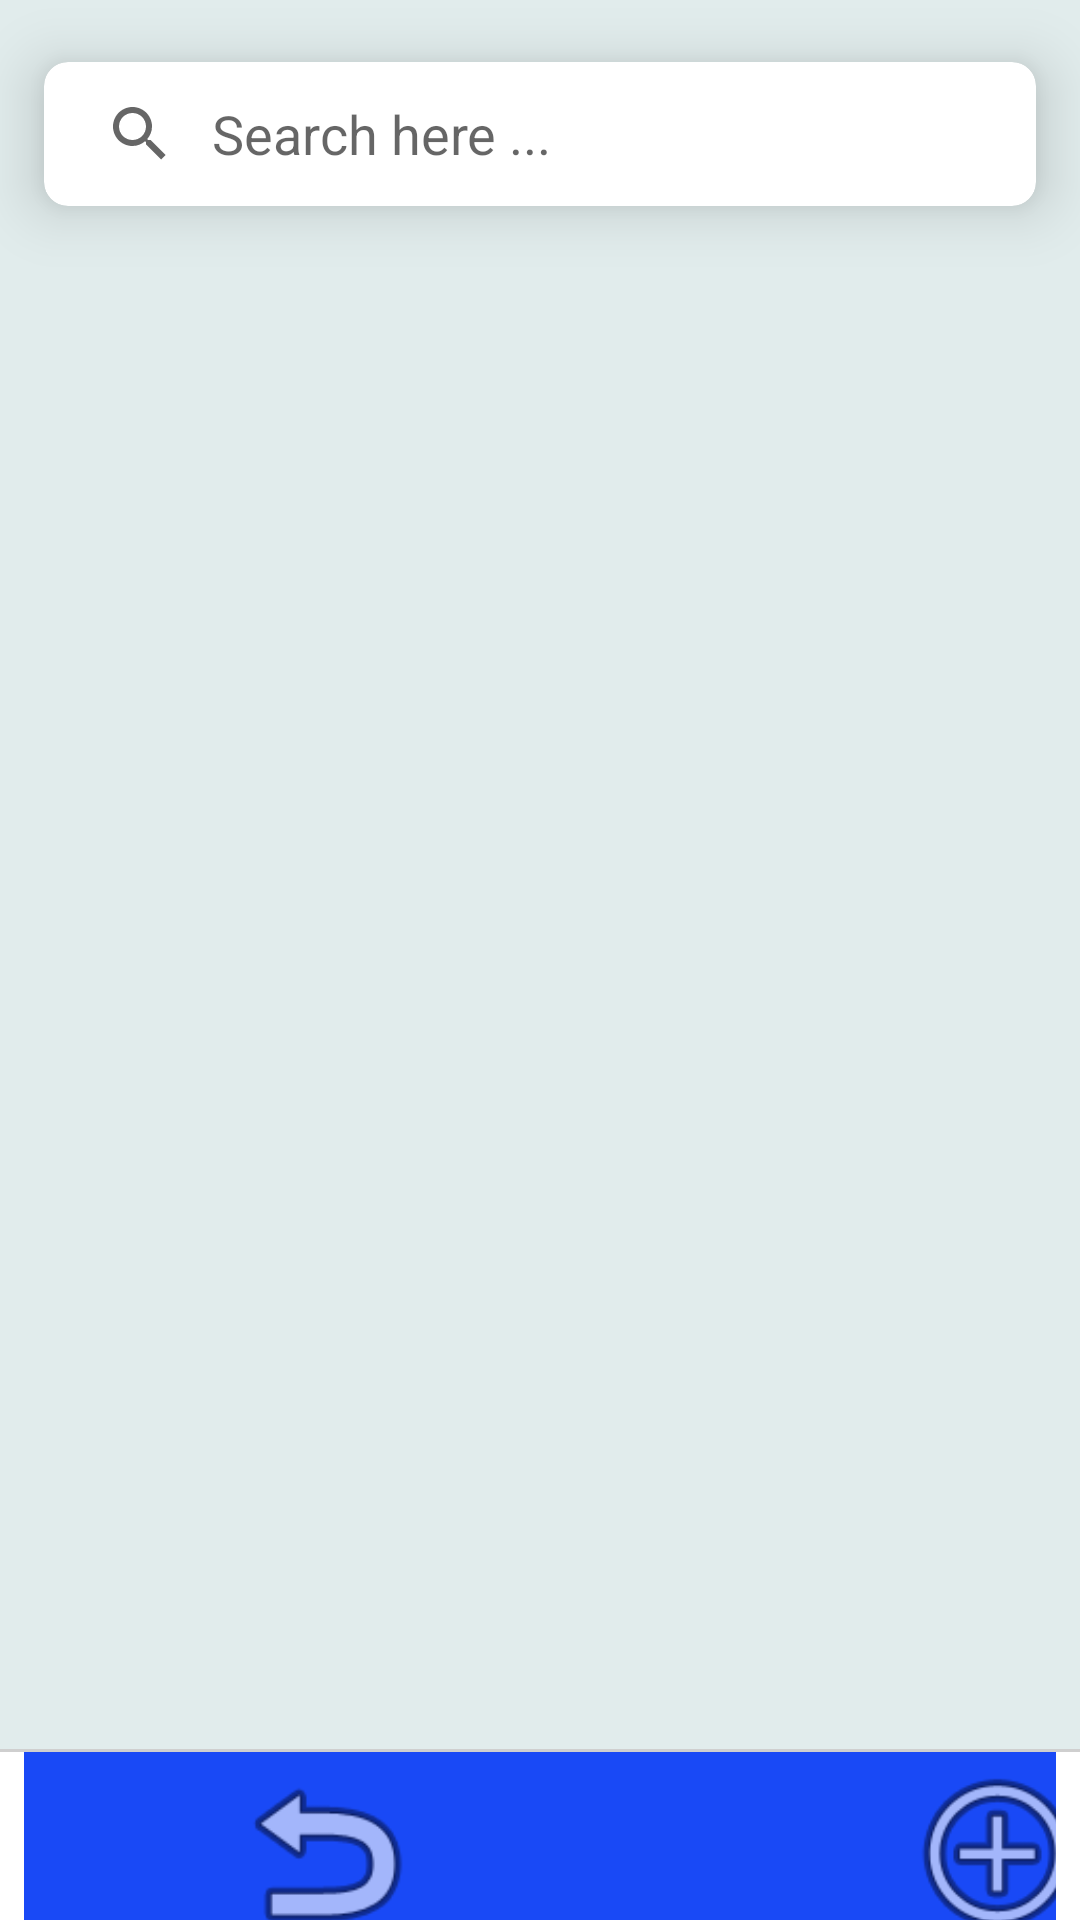

Layout XML and referenced resources for this Android screen:
<!-- AndroidManifest.xml: application theme Theme.MADProject -->
<!-- res/layout/activity_investment_list.xml -->
<?xml version="1.0" encoding="utf-8"?>
<androidx.constraintlayout.widget.ConstraintLayout xmlns:android="http://schemas.android.com/apk/res/android"
    xmlns:app="http://schemas.android.com/apk/res-auto"
    xmlns:tools="http://schemas.android.com/tools"
    android:layout_width="match_parent"
    android:layout_height="match_parent"
    android:background="#00BCD4"
    android:backgroundTint="#E1ECEC"
    android:backgroundTintMode="src_atop"
    android:onClick="addinvestment"
    tools:context=".InvestmentList">


    <com.google.android.material.card.MaterialCardView
        android:id="@+id/materialCardView"
        android:layout_width="0dp"
        android:layout_height="wrap_content"
        app:cardCornerRadius="8dp"
        app:cardElevation="12dp"
        app:cardUseCompatPadding="true"
        app:layout_constraintEnd_toEndOf="parent"
        app:layout_constraintHorizontal_bias="0.5"
        app:layout_constraintStart_toStartOf="parent"
        app:layout_constraintTop_toTopOf="parent">

        <androidx.appcompat.widget.SearchView
            android:id="@+id/searchView"
            android:layout_width="match_parent"
            android:layout_height="wrap_content"
            app:iconifiedByDefault="false"
            app:queryBackground="@android:color/transparent"
            app:queryHint="Search here ..." />

    </com.google.android.material.card.MaterialCardView>

    <androidx.recyclerview.widget.RecyclerView
        android:id="@+id/recyclerView"
        android:layout_width="0dp"
        android:layout_height="0dp"
        app:layout_constraintBottom_toBottomOf="parent"
        app:layout_constraintEnd_toEndOf="parent"
        app:layout_constraintHorizontal_bias="0.5"
        app:layout_constraintStart_toStartOf="parent"
        app:layout_constraintTop_toBottomOf="@+id/materialCardView" />


    <View
        android:id="@+id/divider"
        android:layout_width="match_parent"
        android:layout_height="1dp"
        android:background="#CFCFCF"
        app:layout_constraintBottom_toTopOf="@id/buttons_container" />

    <LinearLayout
        android:id="@+id/buttons_container"
        android:layout_width="match_parent"
        android:layout_height="56dp"
        android:background="#FFFFFF"
        android:orientation="horizontal"
        android:paddingStart="8dp"
        android:paddingEnd="8dp"
        app:layout_constraintBottom_toBottomOf="parent">


        <ImageView
            android:id="@+id/imageView11"
            android:layout_width="201dp"
            android:layout_height="68dp"
            android:background="@color/blue"
            android:backgroundTint="@color/blue"
            android:onClick="goback"
            app:srcCompat="@android:drawable/ic_menu_revert"
            android:contentDescription="TODO" />

        <ImageView
            android:id="@+id/imageView6"
            android:layout_width="247dp"
            android:layout_height="67dp"
            android:background="@color/blue"
            android:backgroundTint="@color/black"
            android:backgroundTintMode="add"
            android:contentDescription="@string/add"
            android:hapticFeedbackEnabled="false"
            android:onClick="addinvestment"
            app:srcCompat="@android:drawable/ic_menu_add" />

    </LinearLayout>


</androidx.constraintlayout.widget.ConstraintLayout>
<!-- resources referenced by this layout -->
<resources>
  <color name="black">#FF000000</color>
  <color name="blue">#1949F6</color>
  <string name="add">Add</string>
  <style name="Theme.MADProject" parent="Theme.Design.Light.NoActionBar">
          
          <item name="colorPrimary">@color/purple_500</item>
          <item name="colorPrimaryVariant">@color/purple_700</item>
          <item name="colorOnPrimary">@color/white</item>
          
          <item name="colorSecondary">@color/teal_200</item>
          <item name="colorSecondaryVariant">@color/teal_700</item>
          <item name="colorOnSecondary">@color/black</item>
          
          <item name="android:statusBarColor">?attr/colorPrimaryVariant</item>
          
      </style>
  <color name="purple_500">#FF6200EE</color>
  <color name="purple_700">#FF3700B3</color>
  <color name="white">#FFFFFFFF</color>
  <color name="teal_200">#FF03DAC5</color>
  <color name="teal_700">#FF018786</color>
</resources>
